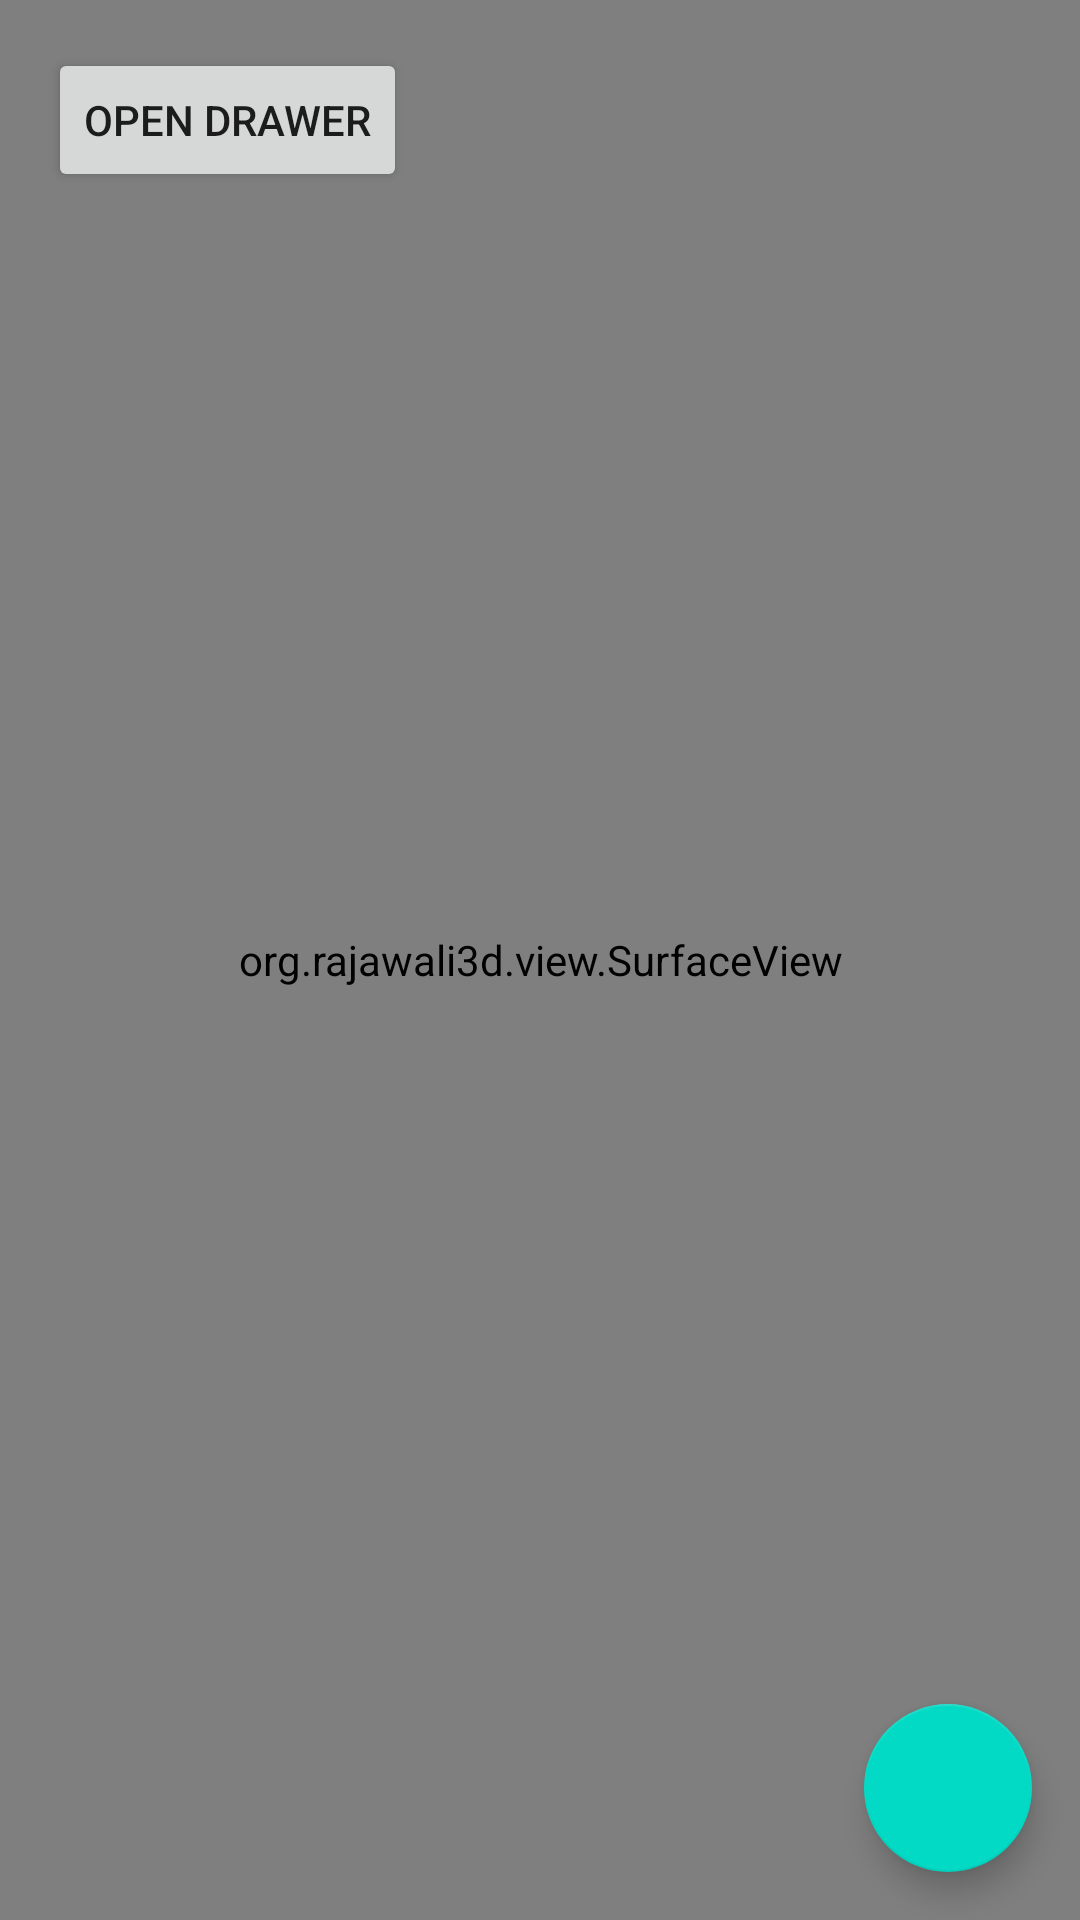

Reconstruct the res/layout file that produces this screen, plus the resources it refers to.
<!-- AndroidManifest.xml: application theme Theme.RajwaliAndroidDemo -->
<!-- res/layout/activity_main.xml -->
<?xml version="1.0" encoding="utf-8"?>
<androidx.constraintlayout.widget.ConstraintLayout xmlns:android="http://schemas.android.com/apk/res/android"
    xmlns:app="http://schemas.android.com/apk/res-auto"
    xmlns:tools="http://schemas.android.com/tools"
    android:layout_width="match_parent"
    android:layout_height="match_parent"
    tools:context=".MainActivity">

    <Button
        android:id="@+id/btn_drawer"
        android:layout_width="wrap_content"
        android:layout_height="wrap_content"
        android:layout_marginStart="16dp"
        android:layout_marginTop="16dp"
        android:text="@string/btn_label_open_drawer"
        app:layout_constraintStart_toStartOf="parent"
        app:layout_constraintTop_toTopOf="parent" />

    <org.rajawali3d.view.SurfaceView
        android:id="@+id/surface_view"
        android:layout_width="match_parent"
        android:layout_height="0dp"
        app:layout_constraintBottom_toBottomOf="parent"
        app:layout_constraintLeft_toLeftOf="parent"
        app:layout_constraintRight_toRightOf="parent"
        app:layout_constraintTop_toTopOf="parent" />

    <ProgressBar
        android:id="@+id/progress_circular"
        android:layout_width="wrap_content"
        android:layout_height="wrap_content"
        android:visibility="gone"
        app:layout_constraintBottom_toBottomOf="parent"
        app:layout_constraintLeft_toLeftOf="parent"
        app:layout_constraintRight_toRightOf="parent"
        app:layout_constraintTop_toTopOf="parent" />

    <com.google.android.material.floatingactionbutton.FloatingActionButton
        android:id="@+id/fab"
        android:layout_width="wrap_content"
        android:layout_height="wrap_content"
        android:layout_margin="16dp"
        android:src="@drawable/ic_baseline_arrow_right_alt_24"
        app:layout_constraintBottom_toBottomOf="parent"
        app:layout_constraintEnd_toEndOf="parent" />


</androidx.constraintlayout.widget.ConstraintLayout>
<!-- resources referenced by this layout -->
<resources>
  <string name="btn_label_open_drawer">Open Drawer</string>
  <style name="Theme.RajwaliAndroidDemo" parent="Theme.MaterialComponents.DayNight.DarkActionBar">
          
          <item name="colorPrimary">@color/purple_500</item>
          <item name="colorPrimaryVariant">@color/purple_700</item>
          <item name="colorOnPrimary">@color/white</item>
          
          <item name="colorSecondary">@color/teal_200</item>
          <item name="colorSecondaryVariant">@color/teal_700</item>
          <item name="colorOnSecondary">@color/black</item>
          
          <item name="android:statusBarColor" tools:targetApi="l">?attr/colorPrimaryVariant</item>
  
          
          <item name="android:actionBarStyle">@style/CustomActionBar</item>
  
      </style>
  <style name="CustomActionBar" parent="Theme.AppCompat.Light.DarkActionBar">
          <item name="android:height">150dp</item>
      </style>
  <!-- not gathered from this repository: default colours our renderer supplied (Android Studio template values) -->
  <color name="purple_500">#FF6200EE</color>
  <color name="purple_700">#FF3700B3</color>
  <color name="teal_200">#FF03DAC5</color>
  <color name="teal_700">#FF018786</color>
  <color name="black">#FF000000</color>
  <color name="white">#FFFFFFFF</color>
</resources>
